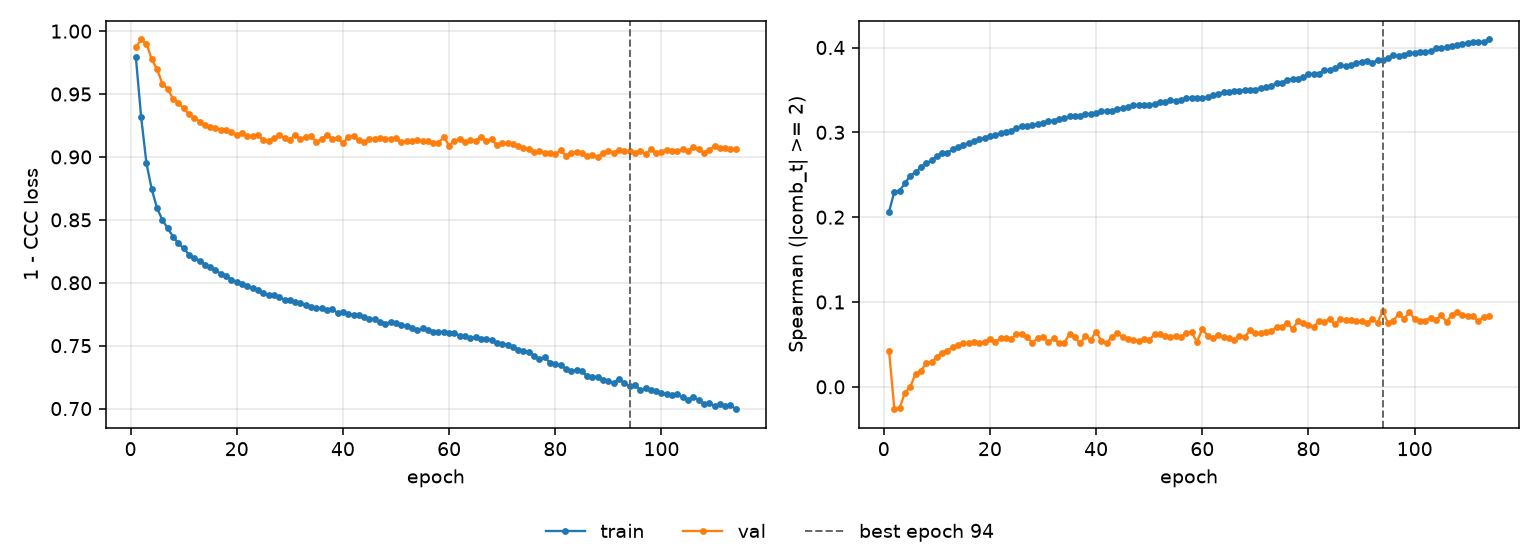

Values plotted in this chart, from the file beside it:
epoch, tr_loss, vl_loss, tr_sp, vl_sp, is_best
1, 0.9793, 0.9872, 0.2064, 0.04229, False
2, 0.9315, 0.9934, 0.2301, -0.02639, False
3, 0.8949, 0.99, 0.2314, -0.0247, False
4, 0.8742, 0.9775, 0.2402, -0.006793, False
5, 0.8593, 0.9696, 0.2487, -5e-06, False
6, 0.8499, 0.9582, 0.2534, 0.01568, False
7, 0.8432, 0.9542, 0.2586, 0.01855, False
8, 0.8367, 0.946, 0.2634, 0.02775, False
9, 0.8313, 0.9432, 0.2669, 0.02966, False
10, 0.8274, 0.9387, 0.2719, 0.0347, False
11, 0.8224, 0.9338, 0.2755, 0.04036, False
12, 0.8196, 0.9313, 0.276, 0.04279, False
13, 0.8176, 0.9282, 0.2799, 0.0464, False
14, 0.8145, 0.9256, 0.2823, 0.04948, False
15, 0.8124, 0.9237, 0.2846, 0.05134, False
16, 0.8105, 0.9231, 0.2878, 0.05189, False
17, 0.8069, 0.9214, 0.2893, 0.05335, False
18, 0.8057, 0.9214, 0.2925, 0.05119, False
19, 0.8024, 0.9201, 0.293, 0.05318, False
20, 0.8009, 0.9177, 0.2956, 0.05643, False
21, 0.7992, 0.9189, 0.297, 0.05299, False
22, 0.7974, 0.9167, 0.2992, 0.05742, False
23, 0.7955, 0.9165, 0.3003, 0.05801, False
24, 0.7944, 0.9172, 0.3022, 0.05632, False
25, 0.7915, 0.9135, 0.3047, 0.06246, False
26, 0.79, 0.9129, 0.3077, 0.06266, False
27, 0.7903, 0.9147, 0.3077, 0.05886, False
28, 0.7884, 0.9175, 0.3092, 0.05148, False
29, 0.7864, 0.9151, 0.3101, 0.0581, False
30, 0.7865, 0.9137, 0.3115, 0.05912, False
31, 0.7846, 0.9173, 0.3133, 0.05263, False
32, 0.7836, 0.9142, 0.3137, 0.05707, False
33, 0.7821, 0.9159, 0.3156, 0.05147, False
34, 0.7809, 0.9165, 0.3164, 0.05216, False
35, 0.7797, 0.9119, 0.3188, 0.06198, False
36, 0.7796, 0.9141, 0.3195, 0.05877, False
37, 0.7787, 0.9174, 0.3197, 0.0513, False
38, 0.7793, 0.9145, 0.3215, 0.05964, False
39, 0.7757, 0.9154, 0.3216, 0.05563, False
40, 0.7765, 0.911, 0.3232, 0.06494, False
41, 0.7755, 0.9158, 0.3246, 0.054, False
42, 0.7745, 0.9167, 0.3249, 0.05209, False
43, 0.774, 0.9134, 0.3253, 0.05862, False
44, 0.7729, 0.9116, 0.3277, 0.06292, False
45, 0.7711, 0.9139, 0.3286, 0.05897, False
46, 0.771, 0.9141, 0.3299, 0.05636, False
47, 0.7689, 0.9152, 0.3319, 0.05559, False
48, 0.7675, 0.9145, 0.3325, 0.054, False
49, 0.7688, 0.9141, 0.332, 0.05593, False
50, 0.768, 0.9151, 0.3319, 0.05532, False
51, 0.7667, 0.9116, 0.3335, 0.06184, False
52, 0.7653, 0.9124, 0.3358, 0.06203, False
53, 0.7643, 0.9129, 0.3358, 0.05967, False
54, 0.7623, 0.9133, 0.338, 0.05899, False
55, 0.7637, 0.9127, 0.3366, 0.05974, False
56, 0.7626, 0.9124, 0.3377, 0.05876, False
57, 0.7611, 0.9112, 0.3406, 0.0632, False
58, 0.7608, 0.9113, 0.3407, 0.06418, False
59, 0.7609, 0.9158, 0.3411, 0.05308, False
60, 0.76, 0.9091, 0.3403, 0.06805, False
... 54 more rows
